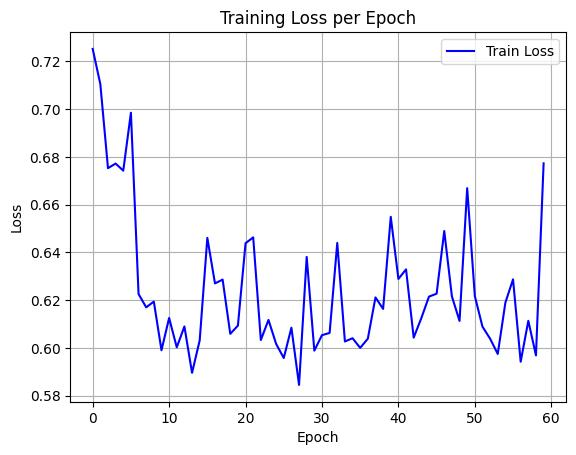

Values plotted in this chart, from the file beside it:
epoch, train_loss
0, 0.7252
1, 0.7105
2, 0.6753
3, 0.6772
4, 0.6742
5, 0.6985
6, 0.6225
7, 0.617
8, 0.6194
9, 0.599
10, 0.6125
11, 0.6002
12, 0.6089
13, 0.5895
14, 0.6031
15, 0.6461
16, 0.627
17, 0.6286
18, 0.6058
19, 0.6093
20, 0.6438
21, 0.6463
22, 0.6033
23, 0.6117
24, 0.6016
25, 0.5957
26, 0.6084
27, 0.5844
28, 0.6381
29, 0.5988
30, 0.6053
31, 0.6062
32, 0.6439
33, 0.6026
34, 0.604
35, 0.6
36, 0.6038
37, 0.6211
38, 0.6163
39, 0.6549
40, 0.6289
41, 0.6329
42, 0.6043
43, 0.6124
44, 0.6214
45, 0.6227
46, 0.6489
47, 0.6216
48, 0.6113
49, 0.6669
50, 0.6217
51, 0.6088
52, 0.6038
53, 0.5974
54, 0.619
55, 0.6287
56, 0.5942
57, 0.6113
58, 0.5968
59, 0.6773
